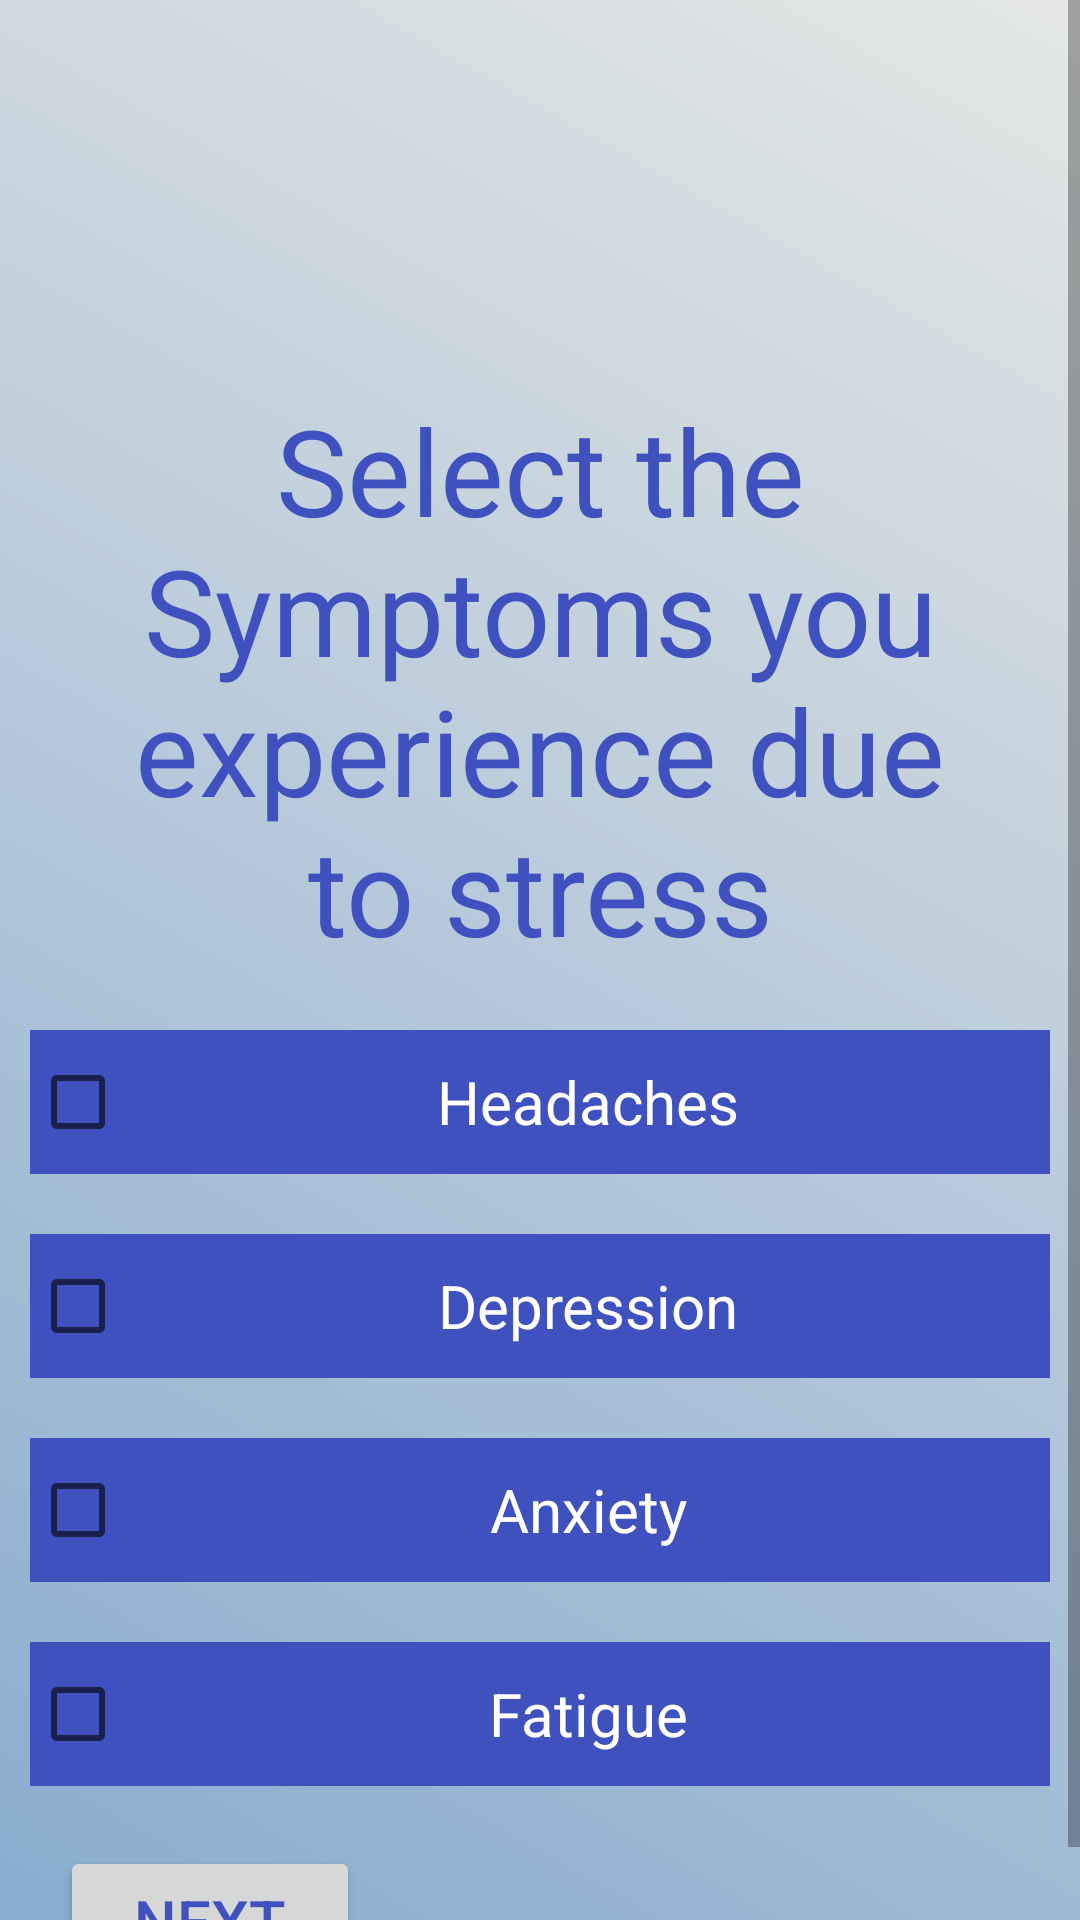

Write the Android layout XML for this screen, with the resource values it uses.
<!-- AndroidManifest.xml: application theme Theme.MyApplication -->
<!-- res/layout/activity_page3.xml -->
<?xml version="1.0" encoding="utf-8"?>
<LinearLayout xmlns:android="http://schemas.android.com/apk/res/android"
    xmlns:app="http://schemas.android.com/apk/res-auto"
    xmlns:tools="http://schemas.android.com/tools"
    android:layout_width="match_parent"
    android:layout_height="match_parent"
    android:orientation="vertical"
    android:background="@drawable/custombg"
    tools:context=".page3">

    <ScrollView
        android:layout_width="match_parent"
        android:layout_height="wrap_content">

        <LinearLayout
            android:layout_width="match_parent"
            android:layout_height="match_parent"
            android:orientation="vertical"
            android:layout_margin="10dp">
    <TextView
        android:layout_width="match_parent"
        android:layout_height="wrap_content"
        android:layout_marginTop="120dp"
        android:layout_marginRight="20dp"
        android:layout_marginLeft="20dp"
        android:gravity="center"
        android:text="Select the Symptoms you experience due to stress"
        android:textColor="#3F50BF"
        android:textSize="40dp" />

    <CheckBox
        android:layout_width="match_parent"
        android:layout_height="wrap_content"
        android:gravity="center"
        android:text="Headaches"
        android:layout_marginTop="20dp"
        android:textSize="20dp"
        android:textColor="#ffffff"
        android:background="#3F50BF"
        android:id="@+id/cbhead"/>
    <CheckBox
        android:layout_width="match_parent"
        android:layout_height="wrap_content"
        android:gravity="center"
        android:text="Depression"
        android:layout_marginTop="20dp"
        android:textSize="20dp"
        android:textColor="#ffffff"
        android:background="#3F50BF"
        android:id="@+id/cbdep"/>
    <CheckBox
        android:layout_width="match_parent"
        android:layout_height="wrap_content"
        android:gravity="center"
        android:text="Anxiety"
        android:layout_marginTop="20dp"
        android:textSize="20dp"
        android:textColor="#ffffff"
        android:background="#3F50BF"
        android:id="@+id/cbanxiety"/>
    <CheckBox
        android:layout_width="match_parent"
        android:layout_height="wrap_content"
        android:gravity="center"
        android:text="Fatigue"
        android:layout_marginTop="20dp"
        android:textSize="20dp"
        android:textColor="#ffffff"
        android:background="#3F50BF"
        android:id="@+id/cbfat"/>

            <Button
                android:id="@+id/btnnxt"
                android:layout_width="100dp"
                android:layout_height="50dp"
                android:layout_marginLeft="10dp"
                android:textColor="@color/purple_500"
                android:layout_marginTop="20dp"
                android:text="Next"
                android:textSize="20dp" />

        </LinearLayout>
    </ScrollView>
</LinearLayout>
<!-- resources referenced by this layout -->
<resources>
  <color name="purple_500">#3F50BF</color>
  <!-- drawable custombg (drawable) -->
  <?xml version="1.0" encoding="utf-8"?>
  <shape xmlns:android="http://schemas.android.com/apk/res/android"
      android:shape="rectangle">
      <gradient
          android:startColor="#89ACCF"
          android:endColor="#DAE0E3E1"
          android:angle="45" />
  </shape>
  <style name="Theme.MyApplication" parent="Theme.MaterialComponents.DayNight.DarkActionBar">
          
          <item name="colorPrimary">#FFFFFFFF</item>
          <item name="colorPrimaryVariant">@color/purple_700</item>
          <item name="colorOnPrimary">@color/white</item>
          
          <item name="colorSecondary">@color/teal_200</item>
          <item name="colorSecondaryVariant">@color/teal_700</item>
          <item name="colorOnSecondary">@color/black</item>
          
          <item name="android:statusBarColor" tools:targetApi="l">?attr/colorPrimaryVariant</item>
          
      </style>
  <color name="purple_700">#FF3700B3</color>
  <color name="white">#FFFFFFFF</color>
  <color name="teal_200">#FF03DAC5</color>
  <color name="teal_700">#FF018786</color>
  <color name="black">#FF000000</color>
</resources>
